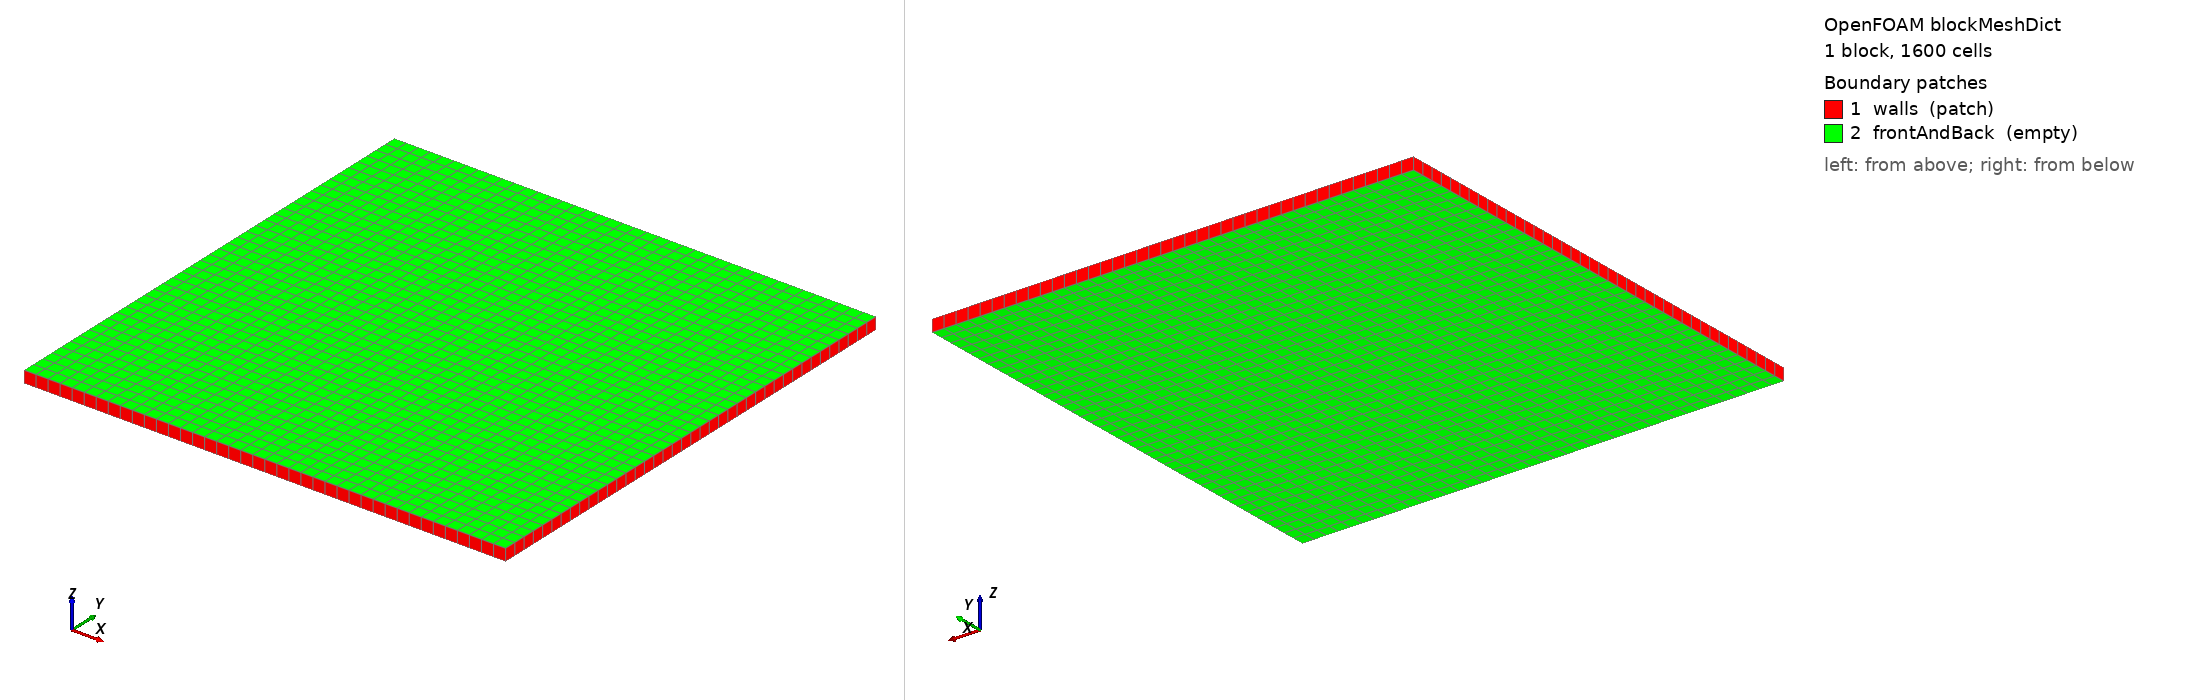

OpenFOAM case: the mesh blockMesh builds from blockMeshDict, 1 block(s), 1600 cells. Boundary patches (legend numbers): 1 walls (patch), 2 frontAndBack (empty). Left view from above one corner, right view from below the opposite corner. Boundary conditions: 0 field file(s) under 0/; 0 of 2 drawn patches have an entry in a shipped field file.

=== system/blockMeshDict ===
/*--------------------------------*- C++ -*----------------------------------*\
  =========                 |
  \\      /  F ield         | OpenFOAM: The Open Source CFD Toolbox
   \\    /   O peration     |
    \\  /    A nd           | Web:      www.OpenFOAM.com
     \\/     M anipulation  |
\*---------------------------------------------------------------------------*/
FoamFile
{
    version     2.0;
    format      ascii;
    class       dictionary;
    object      blockMeshDict;
}

// 40 x 40 cells on [-1, 1]^2, one cell thick: h = 0.05. The column centres
// x = +-0.025, +-0.075, +-0.125 lie inside the band |x| <= 3h = 0.15 and
// +-0.175 outside it, so the band has 6 x 40 = 240 cells without ties.
vertices
(
    (-1 -1 -0.025)
    ( 1 -1 -0.025)
    ( 1  1 -0.025)
    (-1  1 -0.025)
    (-1 -1  0.025)
    ( 1 -1  0.025)
    ( 1  1  0.025)
    (-1  1  0.025)
);

blocks
(
    hex (0 1 2 3 4 5 6 7) (40 40 1) simpleGrading (1 1 1)
);

boundary
(
    walls
    {
        type patch;
        faces
        (
            (0 4 7 3)
            (2 6 5 1)
            (1 5 4 0)
            (3 7 6 2)
        );
    }
    frontAndBack
    {
        type empty;
        faces
        (
            (0 3 2 1)
            (4 5 6 7)
        );
    }
);

// ************************************************************************* //


=== system/controlDict ===
/*--------------------------------*- C++ -*----------------------------------*\
  =========                 |
  \\      /  F ield         | OpenFOAM: The Open Source CFD Toolbox
   \\    /   O peration     |
    \\  /    A nd           | Web:      www.OpenFOAM.com
     \\/     M anipulation  |
\*---------------------------------------------------------------------------*/
FoamFile
{
    version     2.0;
    format      ascii;
    class       dictionary;
    location    "system";
    object      controlDict;
}

application     leiaTestSlSource;

startFrom       startTime;
startTime       0;
stopAt          endTime;
endTime         1;

deltaT          0.05;
adjustTimeStep  no;

writeControl    runTime;
writeInterval   1;
purgeWrite      0;
writeFormat     ascii;
writePrecision  12;
writeCompression off;
timeFormat      general;
timePrecision   6;
runTimeModifiable false;

// ************************************************************************* //
